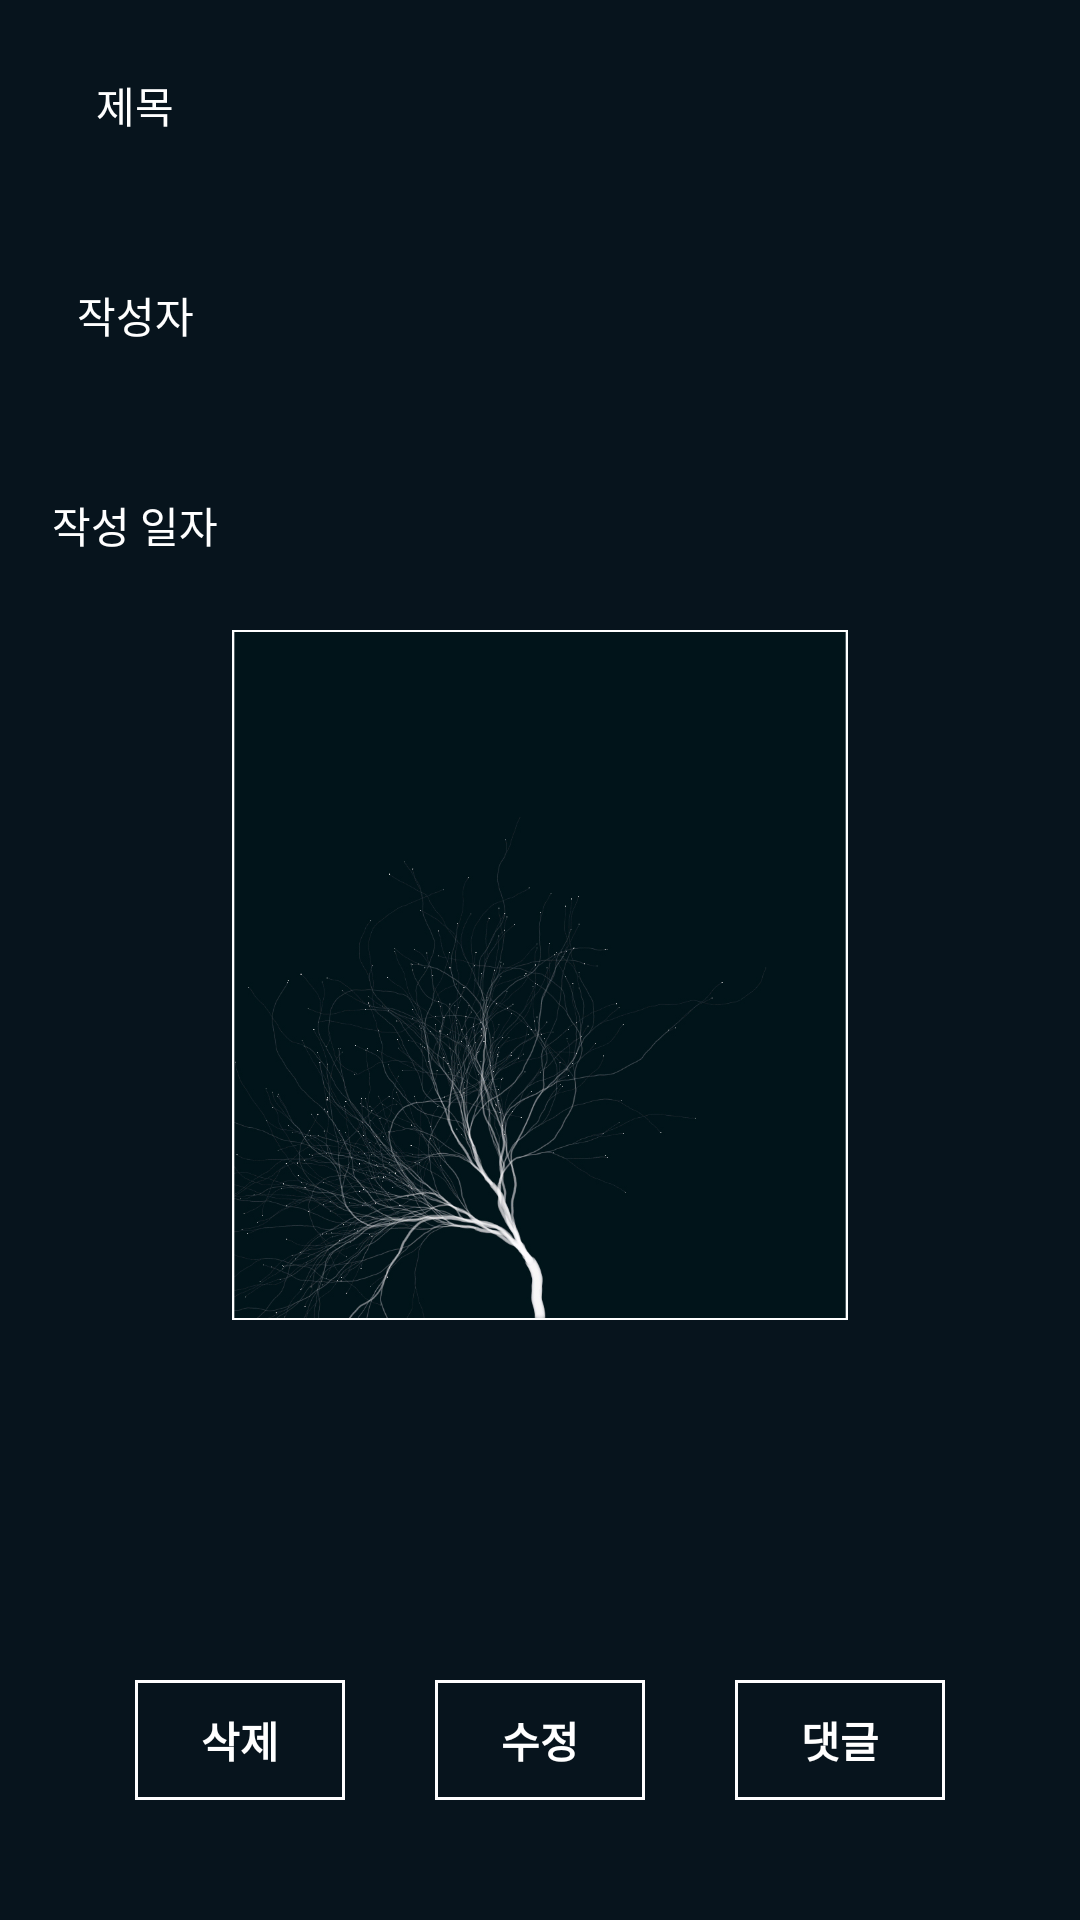

Layout XML and referenced resources for this Android screen:
<!-- AndroidManifest.xml: application theme AppTheme -->
<!-- res/layout/activity_contents_view.xml -->
<?xml version="1.0" encoding="utf-8"?>
<LinearLayout android:layout_width="match_parent"
    android:layout_height="match_parent"
    android:orientation="vertical"
    xmlns:android="http://schemas.android.com/apk/res/android">
    <LinearLayout
        android:orientation="vertical"
        android:layout_width="match_parent"
        android:background="#07141d"
        android:layout_height="match_parent">

        <LinearLayout
            android:layout_width="match_parent"
            android:layout_height="wrap_content"
            android:orientation="horizontal">

            <TextView
                android:layout_width="match_parent"
                android:layout_height="70dp"
                android:text="제목"
                android:id="@+id/tv1"
                android:textColor="#ffffff"
                android:gravity="center"
                android:layout_weight="3"/>

            <TextView
                android:layout_marginLeft="30dp"
                android:layout_width="match_parent"
                android:layout_height="70dp"
                android:textColor="#ffffff"
                android:id="@+id/title_view"
                android:layout_weight="1"/>
            <EditText
                android:layout_marginLeft="30dp"
                android:layout_width="match_parent"
                android:layout_height="70dp"
                android:textColor="#ffffff"
                android:id="@+id/title_edt"
                android:layout_weight="1"
                android:visibility="gone"/>
        </LinearLayout>

        <LinearLayout
            android:layout_width="match_parent"
            android:layout_height="wrap_content"
            android:orientation="horizontal">
            <TextView
                android:layout_width="match_parent"
                android:layout_height="70dp"
                android:text="작성자"
                android:id="@+id/tv2"
                android:textColor="#ffffff"
                android:gravity="center"
                android:layout_weight="3"/>
            <TextView
                android:layout_marginLeft="30dp"
                android:layout_width="match_parent"
                android:layout_height="70dp"
                android:textColor="#ffffff"
                android:id="@+id/writer"
                android:layout_weight="1"/>
        </LinearLayout>

        <LinearLayout
            android:layout_width="match_parent"
            android:layout_height="wrap_content"
            android:orientation="horizontal">
            <TextView
                android:layout_width="match_parent"
                android:layout_height="70dp"
                android:text="작성 일자"
                android:id="@+id/tv3"
                android:textColor="#ffffff"
                android:gravity="center"
                android:layout_weight="3"/>
            <TextView
                android:layout_marginLeft="30dp"
                android:layout_width="match_parent"
                android:layout_height="70dp"
                android:textColor="#ffffff"
                android:id="@+id/date"
                android:layout_weight="1"/>
        </LinearLayout>

        <LinearLayout
            android:layout_width="match_parent"
            android:layout_height="0dp"
            android:orientation="vertical"
            android:gravity="center"
            android:layout_weight="1">
            <ScrollView
                android:layout_width="match_parent"
                android:layout_height="match_parent">
                <LinearLayout
                    android:layout_width="match_parent"
                    android:layout_height="match_parent"
                    android:gravity="center"
                    android:orientation="vertical">
                    <ImageView
                        android:layout_width="230dp"
                        android:layout_height="230dp"
                        android:id="@+id/board_random_tree"
                        android:src="@drawable/tree1"/>
                    <TextView
                        android:id="@+id/contents_view"
                        android:layout_width="match_parent"
                        android:layout_height="match_parent"
                        android:layout_margin="5dp"
                        android:textColor="#ffffff"
                        android:padding="10dp" />
                </LinearLayout>
            </ScrollView>
        </LinearLayout>
        <EditText
            android:id="@+id/contents_edt"
            android:layout_width="match_parent"
            android:layout_height="200dp"
            android:layout_margin="5dp"
            android:gravity="top"
            android:textColor="#ffffff"
            android:padding="10dp"
            android:visibility="gone"/>
        <LinearLayout
            android:layout_width="match_parent"
            android:layout_height="110dp"
            android:orientation="vertical"
            android:gravity="center">
            <LinearLayout
                android:layout_width="match_parent"
                android:layout_height="wrap_content"
                android:gravity="center"
                android:layout_marginBottom="10dp"
                android:orientation="horizontal">

                <Button
                    android:id="@+id/delete_btn"
                    android:layout_width="70dp"
                    android:layout_height="40dp"
                    android:background="@drawable/white_btn"
                    android:text="삭제"
                    android:textColor="#ffffff"
                    android:textStyle="bold" />

                <Button
                    android:id="@+id/change_btn"
                    android:layout_width="70dp"
                    android:layout_height="40dp"
                    android:layout_marginLeft="30dp"
                    android:layout_marginRight="30dp"
                    android:textColor="#ffffff"
                    android:background="@drawable/white_btn"
                    android:textStyle="bold"
                    android:text="수정" />
                <Button
                    android:layout_width="70dp"
                    android:layout_height="40dp"
                    android:textColor="#ffffff"
                    android:background="@drawable/white_btn"
                    android:textStyle="bold"
                    android:text="댓글"
                    android:id="@+id/replypage_btn" />

            </LinearLayout>
        </LinearLayout>

    </LinearLayout>
</LinearLayout>
<!-- resources referenced by this layout -->
<resources>
  <!-- drawable tree1: jpg bitmap (drawable, 316410 bytes) -->
  <!-- drawable white_btn (drawable) -->
  <?xml version="1.0" encoding="utf-8"?>
  <shape
      xmlns:android="http://schemas.android.com/apk/res/android"
      android:shape="rectangle">
  
      
      <solid android:color="#00ffffff" />
  
      
  
  
      
      <stroke
          android:width="1dp"
          android:color="@android:color/white" />
  
  </shape>
  <style name="AppTheme" parent="Theme.AppCompat.NoActionBar">
          
          <item name="colorPrimary">@color/colorPrimary</item>
          <item name="colorPrimaryDark">@color/colorPrimaryDark</item>
          <item name="colorAccent">#ffffff</item>
          <item name="android:windowFullscreen">true</item>
      </style>
  <color name="colorPrimary">#ffffff</color>
  <color name="colorPrimaryDark">#07141d</color>
</resources>
